The GitHub repository mokshkhatal/solar-panel-fault-classification contains a labelled image folder "processed" with 6 categories: crack, diode, hotspot, normal, shadowing, soiling. Examples follow, each with its label.

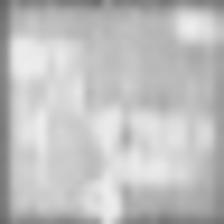
Label: shadowing

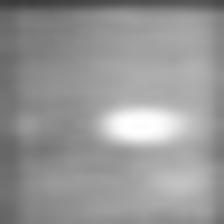
Label: soiling

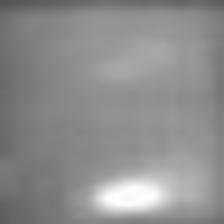
Label: crack

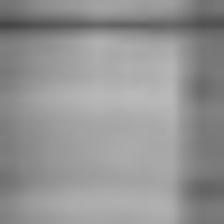
Label: normal

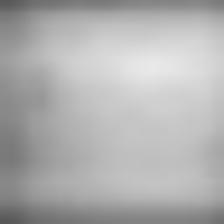
Label: hotspot

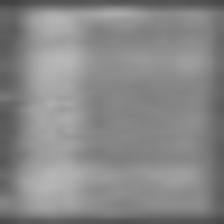
Label: diode
